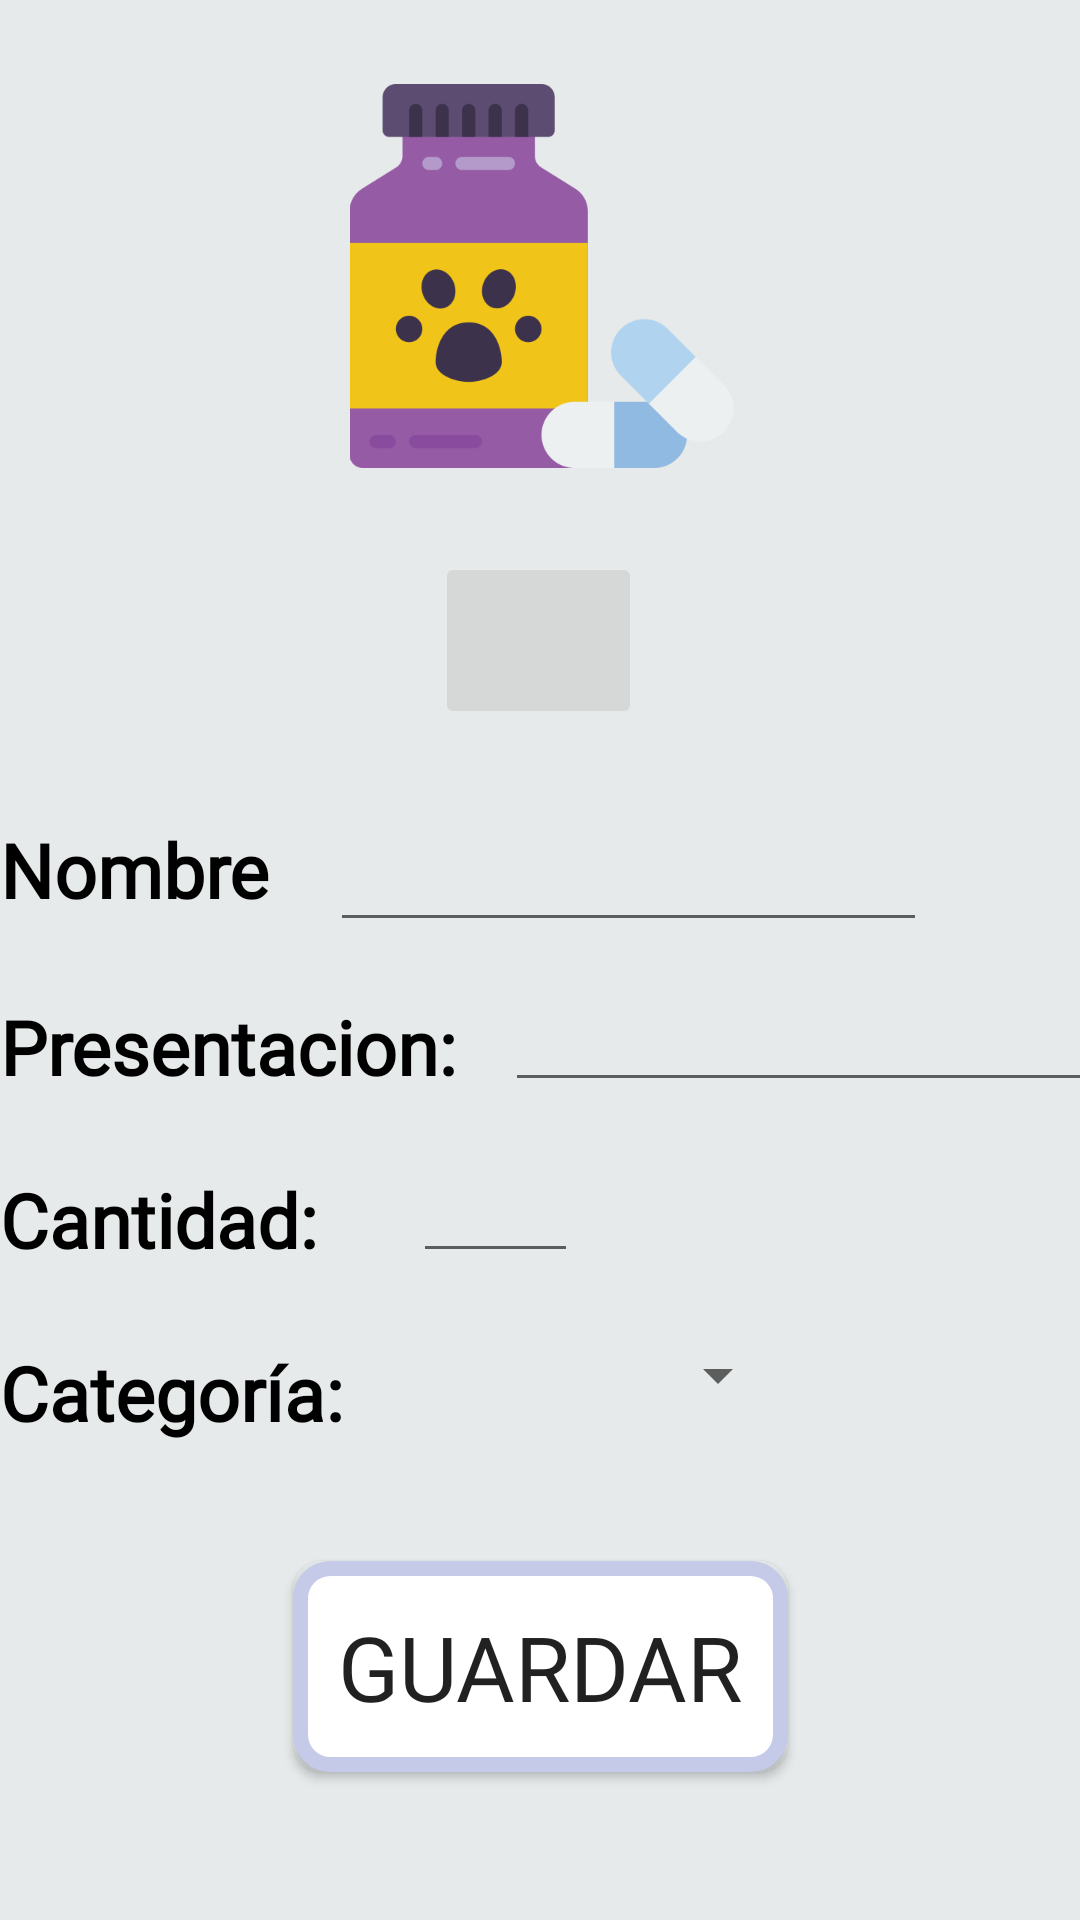

This screen was rendered from an Android layout file. Write that file and the resources it references.
<!-- AndroidManifest.xml: application theme AppTheme -->
<!-- res/layout/material_fragment.xml -->
<?xml version="1.0" encoding="utf-8"?>
<androidx.constraintlayout.widget.ConstraintLayout
    xmlns:android="http://schemas.android.com/apk/res/android"
    xmlns:app="http://schemas.android.com/apk/res-auto"
    xmlns:tools="http://schemas.android.com/tools"
    android:layout_width="match_parent"
    android:background="#E6EAEA"
    android:layout_height="match_parent">


    <ImageView
        android:id="@+id/materialImagen"
        android:layout_width="183dp"
        android:layout_height="128dp"
        android:layout_marginTop="28dp"
        app:layout_constraintEnd_toEndOf="parent"
        app:layout_constraintHorizontal_bias="0.502"
        app:layout_constraintStart_toStartOf="parent"
        app:layout_constraintTop_toTopOf="parent"
        app:srcCompat="@drawable/medicina_color" />

    <androidx.constraintlayout.widget.ConstraintLayout
        android:layout_width="421dp"
        android:layout_height="475dp"
        android:padding="30dp"
        app:layout_constraintEnd_toEndOf="parent"
        app:layout_constraintStart_toStartOf="parent"
        app:layout_constraintTop_toBottomOf="@+id/cameraButton">


        <TextView
            android:id="@+id/textView10"
            android:layout_width="wrap_content"
            android:layout_height="wrap_content"
            android:layout_marginTop="24dp"
            android:text="@string/categor_a"
            android:textColor="@color/black"
            android:textSize="25dp"
            android:textStyle="bold"
            app:fontFamily="@font/amaranth_bold"
            app:layout_constraintStart_toStartOf="parent"
            app:layout_constraintTop_toBottomOf="@+id/textView9" />

        <TextView
            android:id="@+id/textView6"
            android:layout_width="94dp"
            android:layout_height="35dp"
            android:text="@string/nombre"
            android:textColor="@color/black"
            android:textSize="25dp"
            android:textStyle="bold"
            app:fontFamily="@font/amaranth_bold"
            app:layout_constraintStart_toStartOf="parent"
            app:layout_constraintTop_toTopOf="parent" />

        <TextView
            android:id="@+id/textView9"
            android:layout_width="wrap_content"
            android:layout_height="wrap_content"
            android:layout_marginTop="24dp"
            android:text="@string/cantidad"
            android:textColor="@color/black"
            android:textSize="25dp"
            android:textStyle="bold"
            app:fontFamily="@font/amaranth_bold"
            app:layout_constraintStart_toStartOf="parent"
            app:layout_constraintTop_toBottomOf="@+id/textView8" />

        <TextView
            android:id="@+id/textView8"
            android:layout_width="wrap_content"
            android:layout_height="wrap_content"
            android:layout_marginTop="24dp"
            android:text="@string/presentacion"
            android:textColor="@color/black"
            android:textSize="25dp"
            android:textStyle="bold"
            app:fontFamily="@font/amaranth_bold"
            app:layout_constraintStart_toStartOf="parent"
            app:layout_constraintTop_toBottomOf="@+id/textView6" />

        <EditText
            android:id="@+id/nombreMaterial"
            android:layout_width="199dp"
            android:layout_height="41dp"
            android:layout_marginStart="16dp"
            android:layout_marginLeft="16dp"
            android:ems="10"
            android:inputType="textPersonName"
            app:layout_constraintStart_toEndOf="@+id/textView6"
            app:layout_constraintTop_toTopOf="parent" />

        <EditText
            android:id="@+id/cantidad"
            android:layout_width="55dp"
            android:layout_height="45dp"
            android:layout_marginStart="32dp"
            android:layout_marginLeft="32dp"
            android:layout_marginTop="12dp"
            android:ems="10"
            android:inputType="numberDecimal"
            app:layout_constraintStart_toEndOf="@+id/textView9"
            app:layout_constraintTop_toBottomOf="@+id/Presentacion" />

        <Spinner
            android:id="@+id/categoria"
            style="@style/TextAppearance.AppCompat.Widget.TextView.SpinnerItem"
            android:layout_width="141dp"
            android:layout_height="20dp"
            android:layout_marginStart="8dp"
            android:layout_marginLeft="8dp"
            android:layout_marginTop="24dp"
            app:layout_constraintStart_toEndOf="@+id/textView10"
            app:layout_constraintTop_toBottomOf="@+id/cantidad" />

        <EditText
            android:id="@+id/Presentacion"
            android:layout_width="wrap_content"
            android:layout_height="wrap_content"
            android:layout_marginStart="16dp"
            android:layout_marginLeft="16dp"
            android:layout_marginTop="12dp"
            android:ems="10"
            android:inputType="textPersonName"
            app:layout_constraintStart_toEndOf="@+id/textView8"
            app:layout_constraintTop_toBottomOf="@+id/nombreMaterial" />

        <Button
            android:id="@+id/Guardar"
            android:layout_width="wrap_content"
            android:layout_height="wrap_content"
            android:layout_marginTop="52dp"
            android:background="@drawable/blue_rectangle"
            android:fontFamily="@font/amaranth_bold"
            android:padding="15dp"
            android:text="@string/guardar"
            android:textSize="30dp"
            app:layout_constraintEnd_toEndOf="parent"
            app:layout_constraintHorizontal_bias="0.498"
            app:layout_constraintStart_toStartOf="parent"
            app:layout_constraintTop_toBottomOf="@+id/categoria"></Button>
    </androidx.constraintlayout.widget.ConstraintLayout>

    <ImageButton
        android:id="@+id/cameraButton"
        android:layout_width="69dp"
        android:layout_height="59dp"
        android:layout_marginTop="28dp"
        android:scaleType="centerInside"
        app:layout_constraintEnd_toEndOf="parent"
        app:layout_constraintHorizontal_bias="0.498"
        app:layout_constraintStart_toStartOf="parent"
        app:layout_constraintTop_toBottomOf="@+id/materialImagen"
        app:srcCompat="@drawable/sharp_photo_camera_black_36dp" />


</androidx.constraintlayout.widget.ConstraintLayout>
<!-- resources referenced by this layout -->
<resources>
  <color name="black">#000000</color>
  <!-- drawable blue_rectangle (drawable) -->
  <?xml version="1.0" encoding="utf-8"?>
  <shape xmlns:android="http://schemas.android.com/apk/res/android"
      android:shape="rectangle" >
      <solid android:color="#FFFFFF" />
      <stroke android:width="5dip" android:color="#C5CAE9" />
  
      <corners android:radius="30px">
      </corners>
  
  </shape>
  <!-- drawable medicina_color: png bitmap (drawable, 9421 bytes) -->
  <string name="cantidad">Cantidad:</string>
  <string name="categor_a">Categoría:</string>
  <string name="guardar">Guardar</string>
  <string name="nombre">Nombre:</string>
  <string name="presentacion">Presentacion:</string>
  <style name="TextAppearance.AppCompat.Widget.TextView.SpinnerItem" parent="TextAppearance.AppCompat">
          <item name="android:textColor">@color/black</item>
          <item name="fontFamily">@font/allan_bold</item>
      </style>
  <style name="AppTheme" parent="Theme.AppCompat.Light.DarkActionBar">
          
          <item name="colorPrimary">@color/colorPrimary</item>
          <item name="colorPrimaryDark">@color/colorPrimaryDark</item>
          <item name="colorAccent">@color/colorAccent</item>
          <item name="titleTextColor">@color/black</item>
      </style>
  <color name="colorPrimary">#EDE7F6</color>
  <color name="colorPrimaryDark">#000000</color>
  <color name="colorAccent">#C9AFF1</color>
</resources>
